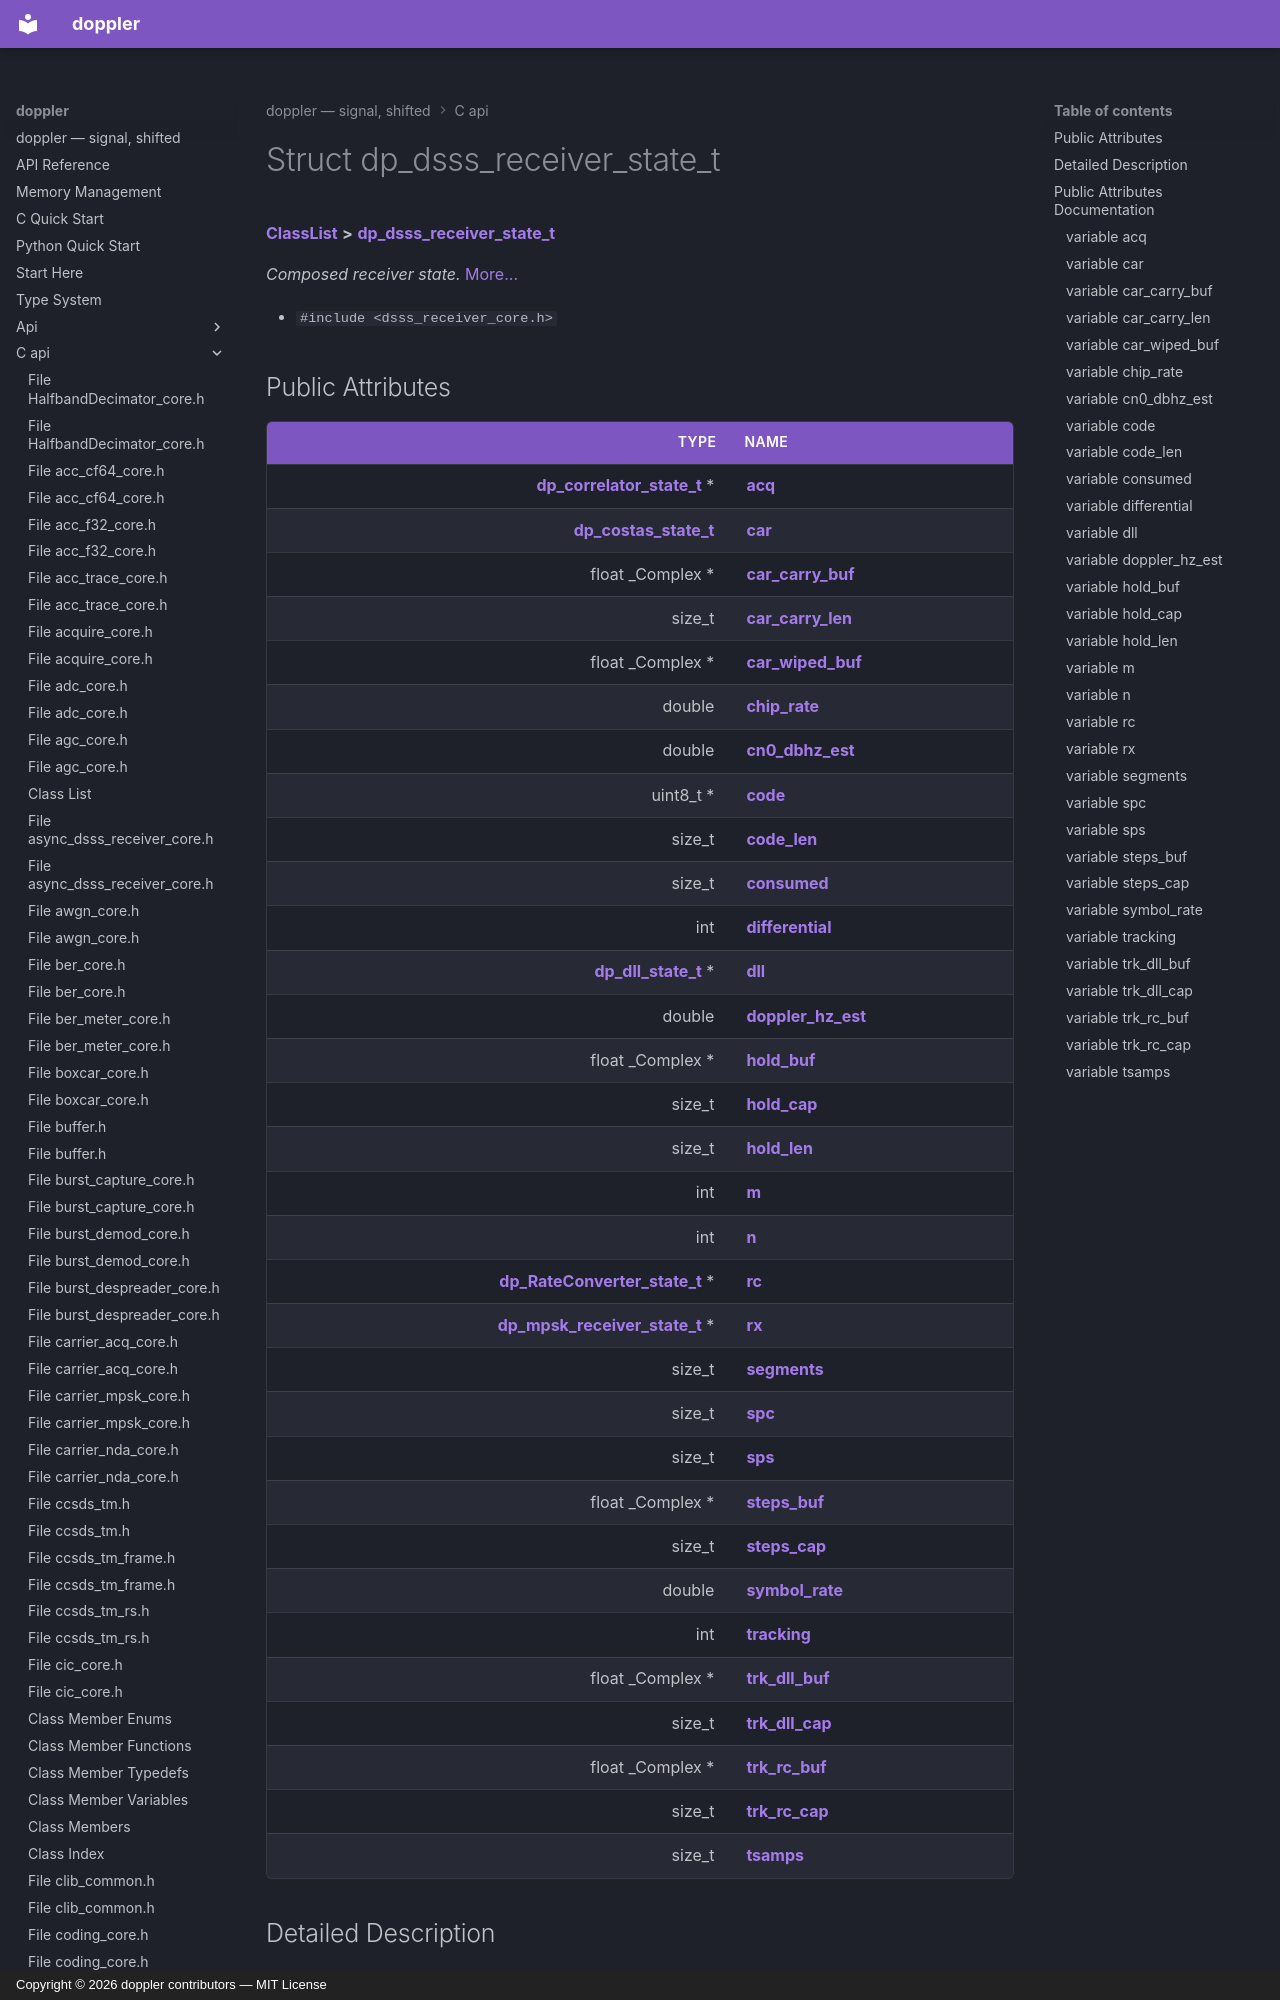

repository: doppler-dsp/doppler · page: c-api/structdp__dsss__receiver__state__t/index.html · generator: mkdocs · copyright: Copyright © 2026 doppler contributors — MIT License



# Struct dp\_dsss\_receiver\_state\_t



[**ClassList**](annotated.md) **>** [**dp\_dsss\_receiver\_state\_t**](structdp__dsss__receiver__state__t.md)



_Composed receiver state._ [More...](#detailed-description)

* `#include <dsss_receiver_core.h>`
